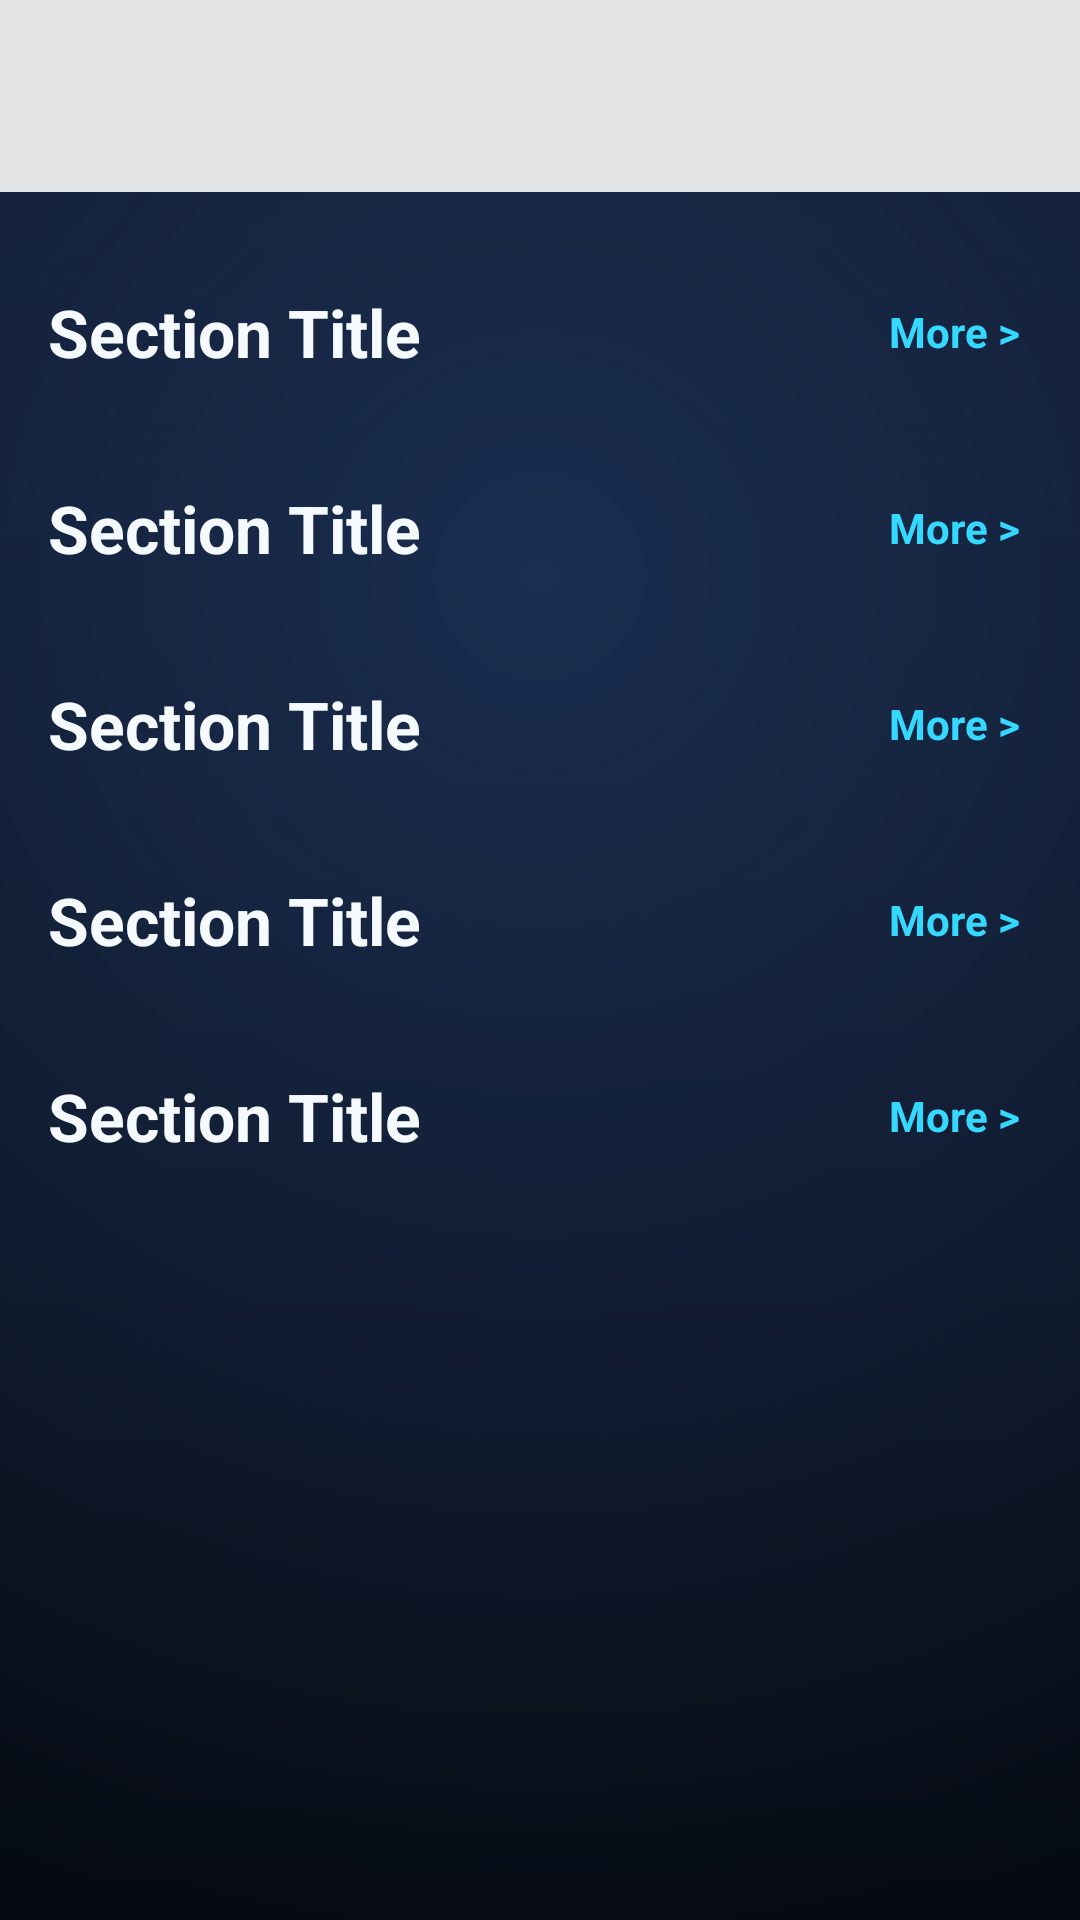

Here is an Android app screen rendered from its layout file. Give the layout XML and the strings, colors and styles it references.
<!-- AndroidManifest.xml: application theme Theme.DeepEyeMusicPro -->
<!-- res/layout/screen_home.xml -->
<?xml version="1.0" encoding="utf-8"?>
<androidx.coordinatorlayout.widget.CoordinatorLayout xmlns:android="http://schemas.android.com/apk/res/android"
    xmlns:app="http://schemas.android.com/apk/res-auto"
    android:layout_width="match_parent"
    android:layout_height="match_parent"
    android:background="@drawable/bg_app_backdrop">

    <com.google.android.material.appbar.AppBarLayout
        android:layout_width="match_parent"
        android:layout_height="wrap_content"
        android:background="@android:color/transparent"
        app:elevation="0dp">

        <com.google.android.material.appbar.CollapsingToolbarLayout
            android:layout_width="match_parent"
            android:layout_height="wrap_content"
            app:layout_scrollFlags="scroll|enterAlways">

            <LinearLayout
                android:layout_width="match_parent"
                android:layout_height="64dp"
                android:gravity="center_vertical"
                android:orientation="horizontal"
                android:paddingStart="16dp"
                android:paddingEnd="16dp">

                <ImageView
                    android:layout_width="32dp"
                    android:layout_height="32dp"
                    android:src="@drawable/ic_logo" />

                <TextView
                    android:layout_width="wrap_content"
                    android:layout_height="wrap_content"
                    android:layout_marginStart="12dp"
                    android:text="DeepEyeMusicPro"
                    android:textColor="@color/deep_text_primary"
                    android:textSize="20sp"
                    android:textStyle="bold" />

                <Space
                    android:layout_width="0dp"
                    android:layout_height="wrap_content"
                    android:layout_weight="1" />

                <androidx.cardview.widget.CardView
                    android:id="@+id/profileChip"
                    android:layout_width="wrap_content"
                    android:layout_height="40dp"
                    app:cardBackgroundColor="@color/deep_surface_soft"
                    app:cardCornerRadius="20dp"
                    app:cardElevation="0dp">

                    <LinearLayout
                        android:layout_width="wrap_content"
                        android:layout_height="match_parent"
                        android:gravity="center_vertical"
                        android:orientation="horizontal"
                        android:paddingStart="8dp"
                        android:paddingEnd="12dp">

                        <ImageView
                            android:id="@+id/profileImage"
                            android:layout_width="28dp"
                            android:layout_height="28dp"
                            android:src="@drawable/ic_account" />

                        <TextView
                            android:id="@+id/profileText"
                            android:layout_width="wrap_content"
                            android:layout_height="wrap_content"
                            android:layout_marginStart="8dp"
                            android:text="Sign In"
                            android:textColor="@color/deep_text_primary"
                            android:textSize="14sp"
                            android:textStyle="bold" />
                    </LinearLayout>
                </androidx.cardview.widget.CardView>
            </LinearLayout>
        </com.google.android.material.appbar.CollapsingToolbarLayout>
    </com.google.android.material.appbar.AppBarLayout>

    <androidx.core.widget.NestedScrollView
        android:layout_width="match_parent"
        android:layout_height="match_parent"
        app:layout_behavior="@string/appbar_scrolling_view_behavior">

        <LinearLayout
            android:layout_width="match_parent"
            android:layout_height="wrap_content"
            android:orientation="vertical"
            android:paddingBottom="80dp">

            <HorizontalScrollView
                android:id="@+id/moodChipsScroll"
                android:layout_width="match_parent"
                android:layout_height="wrap_content"
                android:layout_marginTop="8dp"
                android:clipToPadding="false"
                android:paddingStart="16dp"
                android:paddingEnd="16dp"
                android:scrollbars="none">

                <com.google.android.material.chip.ChipGroup
                    android:id="@+id/moodChips"
                    android:layout_width="wrap_content"
                    android:layout_height="wrap_content"
                    app:singleLine="true" />
            </HorizontalScrollView>

            <include
                android:id="@+id/madeForYouHeader"
                layout="@layout/section_header" />

            <androidx.recyclerview.widget.RecyclerView
                android:id="@+id/madeForYouRecycler"
                android:layout_width="match_parent"
                android:layout_height="wrap_content"
                android:clipToPadding="false"
                android:orientation="horizontal"
                android:paddingStart="16dp"
                android:paddingEnd="16dp" />

            <include
                android:id="@+id/listenAgainHeader"
                layout="@layout/section_header" />

            <androidx.recyclerview.widget.RecyclerView
                android:id="@+id/listenAgainRecycler"
                android:layout_width="match_parent"
                android:layout_height="wrap_content"
                android:clipToPadding="false"
                android:orientation="horizontal"
                android:paddingStart="16dp"
                android:paddingEnd="16dp" />

            <include
                android:id="@+id/newReleasesHeader"
                layout="@layout/section_header" />

            <androidx.recyclerview.widget.RecyclerView
                android:id="@+id/newReleasesRecycler"
                android:layout_width="match_parent"
                android:layout_height="wrap_content"
                android:clipToPadding="false"
                android:orientation="horizontal"
                android:paddingStart="16dp"
                android:paddingEnd="16dp" />

            <include
                android:id="@+id/trendingHeader"
                layout="@layout/section_header" />

            <androidx.recyclerview.widget.RecyclerView
                android:id="@+id/trendingRecycler"
                android:layout_width="match_parent"
                android:layout_height="wrap_content"
                android:clipToPadding="false"
                android:orientation="horizontal"
                android:paddingStart="16dp"
                android:paddingEnd="16dp" />

            <include
                android:id="@+id/moodGenresHeader"
                layout="@layout/section_header" />

            <androidx.recyclerview.widget.RecyclerView
                android:id="@+id/moodGenresRecycler"
                android:layout_width="match_parent"
                android:layout_height="wrap_content"
                android:clipToPadding="false"
                android:orientation="horizontal"
                android:paddingStart="16dp"
                android:paddingEnd="16dp" />

        </LinearLayout>
    </androidx.core.widget.NestedScrollView>
</androidx.coordinatorlayout.widget.CoordinatorLayout>
<!-- res/layout/section_header.xml (included above) -->
<?xml version="1.0" encoding="utf-8"?>
<LinearLayout xmlns:android="http://schemas.android.com/apk/res/android"
    android:layout_width="match_parent"
    android:layout_height="wrap_content"
    android:gravity="center_vertical"
    android:orientation="horizontal"
    android:paddingStart="16dp"
    android:paddingEnd="16dp"
    android:paddingTop="24dp"
    android:paddingBottom="12dp">

    <TextView
        android:id="@+id/sectionTitle"
        android:layout_width="0dp"
        android:layout_height="wrap_content"
        android:layout_weight="1"
        android:textColor="@color/deep_text_primary"
        android:textSize="22sp"
        android:textStyle="bold"
        android:text="Section Title" />

    <TextView
        android:id="@+id/sectionMore"
        android:layout_width="wrap_content"
        android:layout_height="wrap_content"
        android:background="?attr/selectableItemBackgroundBorderless"
        android:padding="4dp"
        android:text="More >"
        android:textColor="@color/deep_accent_cyan"
        android:textSize="14sp"
        android:textStyle="bold" />
</LinearLayout>
<!-- resources referenced by this layout -->
<resources>
  <color name="deep_accent_cyan">#35D8FF</color>
  <color name="deep_surface_soft">#1F2B3A</color>
  <color name="deep_text_primary">#F5FAFF</color>
  <color name="m3_primary">@android:color/system_accent1_600</color>
  <color name="m3_on_primary">@android:color/system_accent1_0</color>
  <color name="m3_primary_container">@android:color/system_accent1_100</color>
  <color name="m3_on_primary_container">@android:color/system_accent1_900</color>
  <color name="m3_secondary">@android:color/system_accent2_600</color>
  <color name="m3_on_secondary">@android:color/system_accent2_0</color>
  <color name="m3_secondary_container">@android:color/system_accent2_100</color>
  <color name="m3_on_secondary_container">@android:color/system_accent2_900</color>
  <color name="m3_tertiary">@android:color/system_accent3_600</color>
  <color name="m3_on_tertiary">@android:color/system_accent3_0</color>
  <color name="m3_tertiary_container">@android:color/system_accent3_100</color>
  <color name="m3_on_tertiary_container">@android:color/system_accent3_900</color>
  <color name="m3_error">#FFB3261E</color>
  <color name="m3_on_error">#FFFFFFFF</color>
  <color name="m3_error_container">#FFF9DEDC</color>
  <color name="m3_on_error_container">#FF410E0B</color>
  <color name="m3_surface">@android:color/system_neutral1_0</color>
  <color name="m3_on_surface">@android:color/system_neutral1_900</color>
  <color name="m3_surface_variant">@android:color/system_neutral2_100</color>
  <color name="m3_on_surface_variant">@android:color/system_neutral2_700</color>
  <color name="m3_surface_container_lowest">@android:color/system_neutral1_0</color>
  <color name="m3_surface_container_low">@android:color/system_neutral1_50</color>
  <color name="m3_surface_container">@android:color/system_neutral1_100</color>
  <color name="m3_surface_container_high">@android:color/system_neutral1_200</color>
  <color name="m3_surface_container_highest">@android:color/system_neutral1_300</color>
  <color name="m3_inverse_surface">@android:color/system_neutral1_800</color>
  <color name="m3_inverse_on_surface">@android:color/system_neutral1_50</color>
  <color name="m3_inverse_primary">@android:color/system_accent1_200</color>
  <color name="m3_outline">@android:color/system_neutral2_500</color>
  <color name="m3_outline_variant">@android:color/system_neutral2_200</color>
  <style name="ShapeAppearance.M3.ExtraSmall" parent="">
          <item name="cornerFamily">rounded</item>
          <item name="cornerSize">4dp</item>
      </style>
  <style name="ShapeAppearance.M3.Small" parent="">
          <item name="cornerFamily">rounded</item>
          <item name="cornerSize">8dp</item>
      </style>
  <style name="ShapeAppearance.M3.Medium" parent="">
          <item name="cornerFamily">rounded</item>
          <item name="cornerSize">12dp</item>
      </style>
  <style name="ShapeAppearance.M3.Large" parent="">
          <item name="cornerFamily">rounded</item>
          <item name="cornerSize">16dp</item>
      </style>
  <style name="ShapeAppearance.M3.ExtraLarge" parent="">
          <item name="cornerFamily">rounded</item>
          <item name="cornerSize">28dp</item>
      </style>
  <style name="ThemeOverlay.M3.BottomSheet" parent="ThemeOverlay.Material3.BottomSheetDialog">
          <item name="bottomSheetStyle">@style/Widget.M3.BottomSheet</item>
      </style>
  <style name="Widget.M3.Toolbar" parent="Widget.Material3.Toolbar">
          <item name="titleTextAppearance">@style/TextAppearance.M3.TitleLarge</item>
          <item name="android:background">@android:color/transparent</item>
      </style>
  <style name="ShapeAppearance.M3.Full" parent="">
          <item name="cornerFamily">rounded</item>
          <item name="cornerSize">50%</item>
      </style>
  <style name="ShapeAppearance.Music.Card" parent="ShapeAppearance.M3.Large" />
  <style name="ShapeAppearance.Music.Input" parent="ShapeAppearance.M3.Small" />
  <style name="ShapeAppearance.Music.BottomSheet" parent="ShapeAppearance.M3.ExtraLarge" />
</resources>
